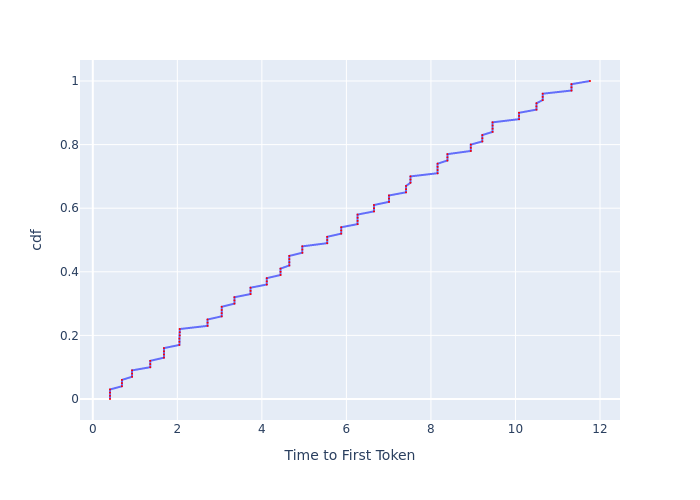

Data behind this chart, as committed beside it:
, cdf, Time to First Token
0, 0.0, 0.407
1, 0.01, 0.407
2, 0.02, 0.407
3, 0.03, 0.407
4, 0.04, 0.6887
5, 0.05, 0.6887
6, 0.06, 0.6887
7, 0.07, 0.9296
8, 0.08, 0.9296
9, 0.09, 0.9296
10, 0.1, 1.359
11, 0.11, 1.359
12, 0.12, 1.359
13, 0.13, 1.684
14, 0.14, 1.684
15, 0.15, 1.684
16, 0.16, 1.684
17, 0.17, 2.048
18, 0.18, 2.048
19, 0.19, 2.048
20, 0.2, 2.056
21, 0.21, 2.056
22, 0.22, 2.056
23, 0.23, 2.716
24, 0.24, 2.716
25, 0.25, 2.716
26, 0.26, 3.05
27, 0.27, 3.05
28, 0.28, 3.05
29, 0.29, 3.05
30, 0.3, 3.35
31, 0.31, 3.35
32, 0.32, 3.35
33, 0.33, 3.732
34, 0.34, 3.732
35, 0.35, 3.732
36, 0.36, 4.116
37, 0.37, 4.116
38, 0.38, 4.116
39, 0.39, 4.442
40, 0.4, 4.442
41, 0.41, 4.442
42, 0.42, 4.651
43, 0.43, 4.651
44, 0.44, 4.651
45, 0.45, 4.651
46, 0.46, 4.958
47, 0.47, 4.958
48, 0.48, 4.958
49, 0.49, 5.546
50, 0.5, 5.546
51, 0.51, 5.546
52, 0.52, 5.877
53, 0.53, 5.877
54, 0.54, 5.877
55, 0.55, 6.265
56, 0.56, 6.265
57, 0.57, 6.265
58, 0.58, 6.265
59, 0.59, 6.653
... 41 more rows
